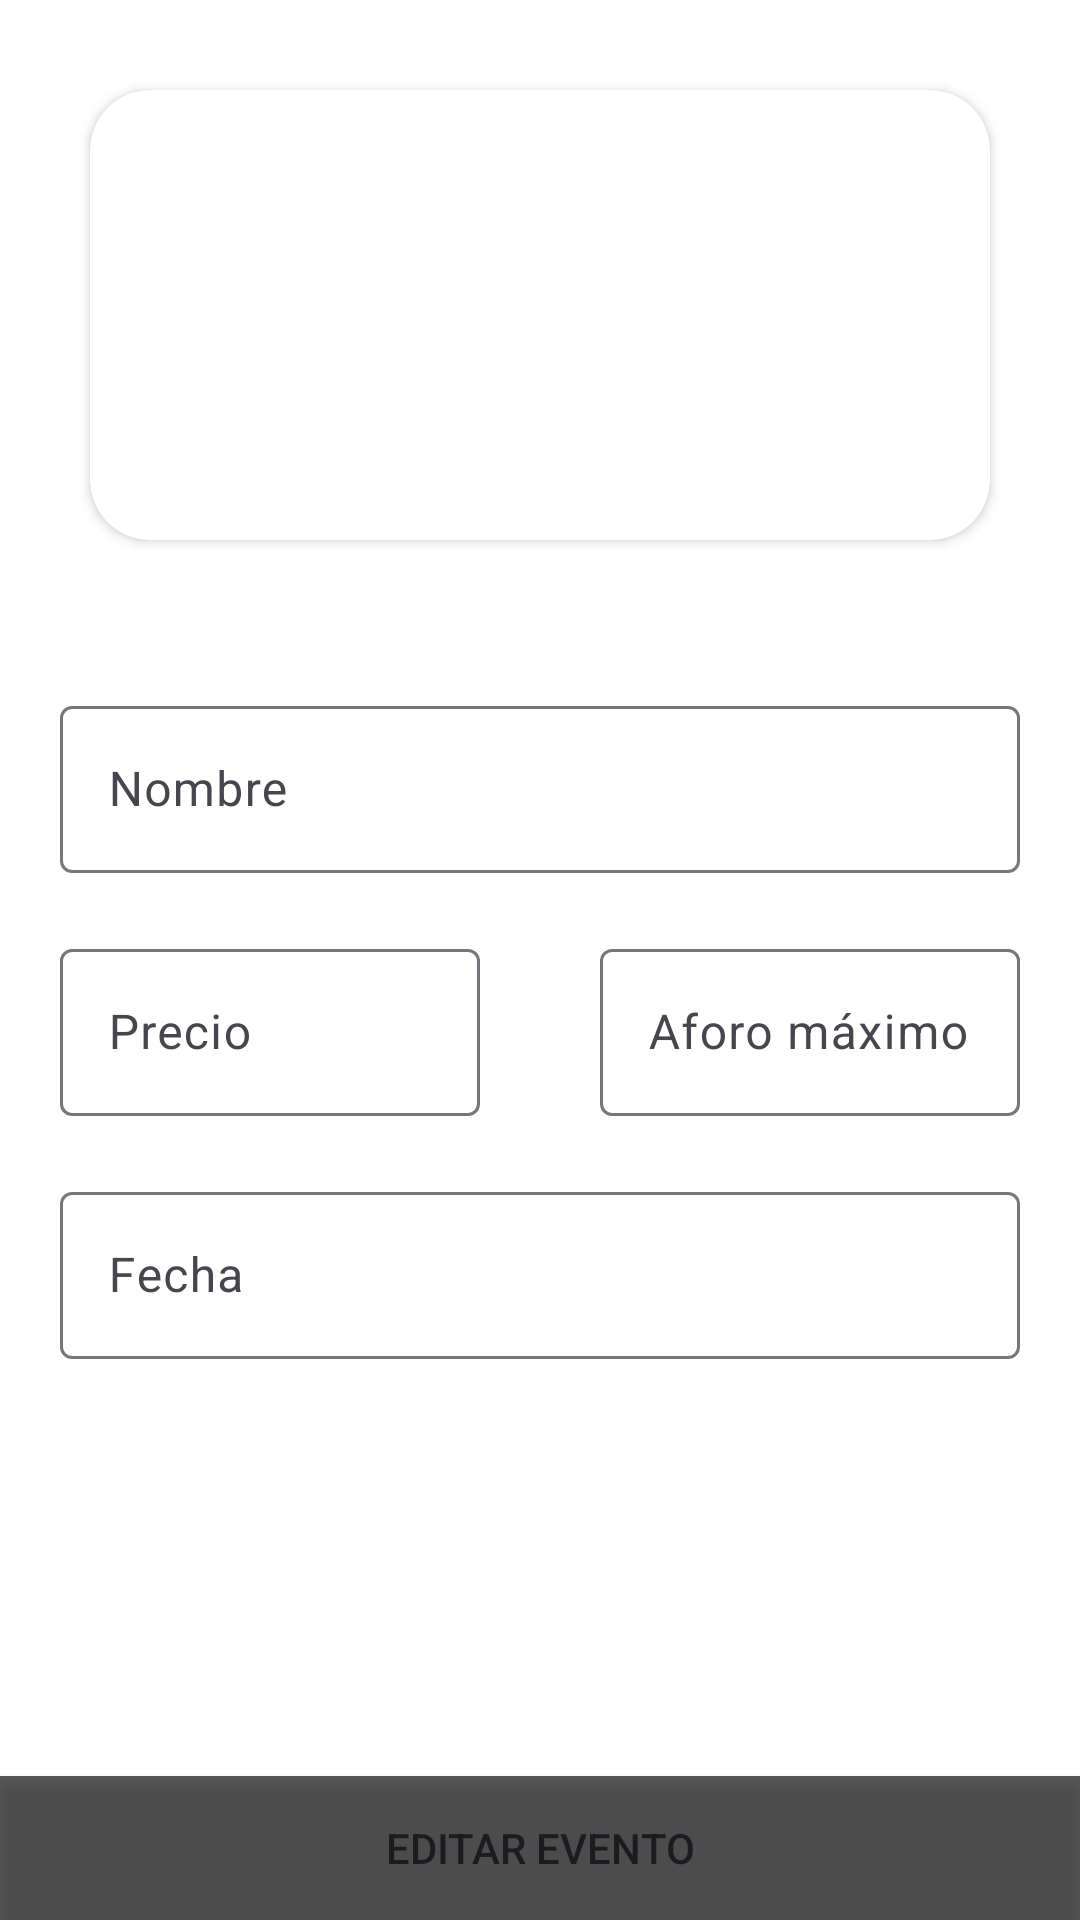

This screen was rendered from an Android layout file. Write that file and the resources it references.
<!-- AndroidManifest.xml: application theme Theme.PracticaFinal -->
<!-- res/layout/fragment_editar_evento.xml -->
<?xml version="1.0" encoding="utf-8"?>
<FrameLayout xmlns:android="http://schemas.android.com/apk/res/android"
    xmlns:tools="http://schemas.android.com/tools"
    android:layout_width="match_parent"
    android:layout_height="match_parent"
    xmlns:app="http://schemas.android.com/apk/res-auto"
    tools:context=".EditarEventoFragment">

    
    <androidx.constraintlayout.widget.ConstraintLayout
        android:layout_width="match_parent"
        android:layout_height="match_parent"
        android:background="@color/white"
        >

        <androidx.cardview.widget.CardView
            android:id="@+id/card"
            android:layout_width="300dp"
            android:layout_height="150dp"
            app:cardCornerRadius="20dp"
            app:layout_constraintEnd_toEndOf="parent"
            app:layout_constraintStart_toStartOf="parent"
            app:layout_constraintTop_toTopOf="parent"
            app:layout_constraintBottom_toTopOf="@id/tilNombre"
            android:layout_margin="30dp"
            >

            <ImageView
                android:id="@+id/img"
                android:layout_width="match_parent"
                android:layout_height="match_parent"
                android:scaleType="centerCrop"
                android:src="@drawable/fotodef"

                />

        </androidx.cardview.widget.CardView>

        <com.google.android.material.textfield.TextInputLayout
            android:id="@+id/tilNombre"
            android:layout_width="match_parent"
            android:layout_height="wrap_content"
            app:layout_constraintEnd_toEndOf="parent"
            app:layout_constraintStart_toStartOf="parent"
            app:layout_constraintTop_toBottomOf="@id/card"
            app:layout_constraintBottom_toTopOf="@id/tilPrecio"
            android:layout_margin="20dp">

            <com.google.android.material.textfield.TextInputEditText
                android:id="@+id/etNombre"
                android:layout_width="match_parent"
                android:layout_height="wrap_content"
                android:hint="@string/nombre"
                android:inputType="text" />

        </com.google.android.material.textfield.TextInputLayout>


        <com.google.android.material.textfield.TextInputLayout
            android:id="@+id/tilPrecio"
            android:layout_width="0dp"
            android:layout_height="wrap_content"
            android:layout_margin="20dp"
            app:layout_constraintStart_toStartOf="parent"
            app:layout_constraintTop_toBottomOf="@id/tilNombre"
            app:layout_constraintEnd_toStartOf="@id/tilAforo"
            app:endIconDrawable="@drawable/card"
            >

            <com.google.android.material.textfield.TextInputEditText
                android:id="@+id/etPrecio"
                android:layout_width="match_parent"
                android:layout_height="wrap_content"
                android:hint="@string/precio"
                android:inputType="numberDecimal" />
        </com.google.android.material.textfield.TextInputLayout>

        <com.google.android.material.textfield.TextInputLayout
            android:id="@+id/tilAforo"
            android:layout_width="0dp"
            android:layout_height="wrap_content"
            android:layout_margin="20dp"
            app:layout_constraintStart_toEndOf="@id/tilPrecio"
            app:layout_constraintEnd_toEndOf="parent"
            app:layout_constraintTop_toTopOf="@id/tilPrecio"
            app:layout_constraintBottom_toBottomOf="@id/tilPrecio">

            <com.google.android.material.textfield.TextInputEditText
                android:id="@+id/etAforo"
                android:layout_width="match_parent"
                android:layout_height="wrap_content"
                android:hint="@string/aforo_maximo"
                android:inputType="number" />
        </com.google.android.material.textfield.TextInputLayout>

        <com.google.android.material.textfield.TextInputLayout
            android:id="@+id/tilFecha"
            android:layout_width="match_parent"
            android:layout_height="wrap_content"
            app:layout_constraintEnd_toEndOf="parent"
            app:layout_constraintStart_toStartOf="parent"
            app:layout_constraintTop_toBottomOf="@id/tilPrecio"
            android:layout_margin="20dp">

            <com.google.android.material.textfield.TextInputEditText
                android:id="@+id/etFecha"
                android:layout_width="match_parent"
                android:layout_height="wrap_content"
                android:hint="@string/fecha"
                android:inputType="date"
                android:focusable="false"/>

        </com.google.android.material.textfield.TextInputLayout>

        <Button
            android:id="@+id/btnCrear"
            android:layout_width="match_parent"
            android:layout_height="wrap_content"
            android:background="@color/black2"
            android:text="@string/editar_evento"
            app:layout_constraintBottom_toBottomOf="parent" />


    </androidx.constraintlayout.widget.ConstraintLayout>

</FrameLayout>
<!-- resources referenced by this layout -->
<resources>
  <color name="black2">#A6000000</color>
  <color name="white">#FFFFFFFF</color>
  <string name="aforo_maximo">Aforo máximo</string>
  <string name="editar_evento">Editar evento</string>
  <string name="fecha">Fecha</string>
  <string name="nombre">Nombre</string>
  <string name="precio">Precio</string>
  <style name="Theme.PracticaFinal" parent="Base.Theme.PracticaFinal" />
  <style name="Base.Theme.PracticaFinal" parent="Theme.Material3.Light">
          
          <item name="colorPrimary">@color/black</item>
      </style>
  <color name="black">#FF000000</color>
</resources>
